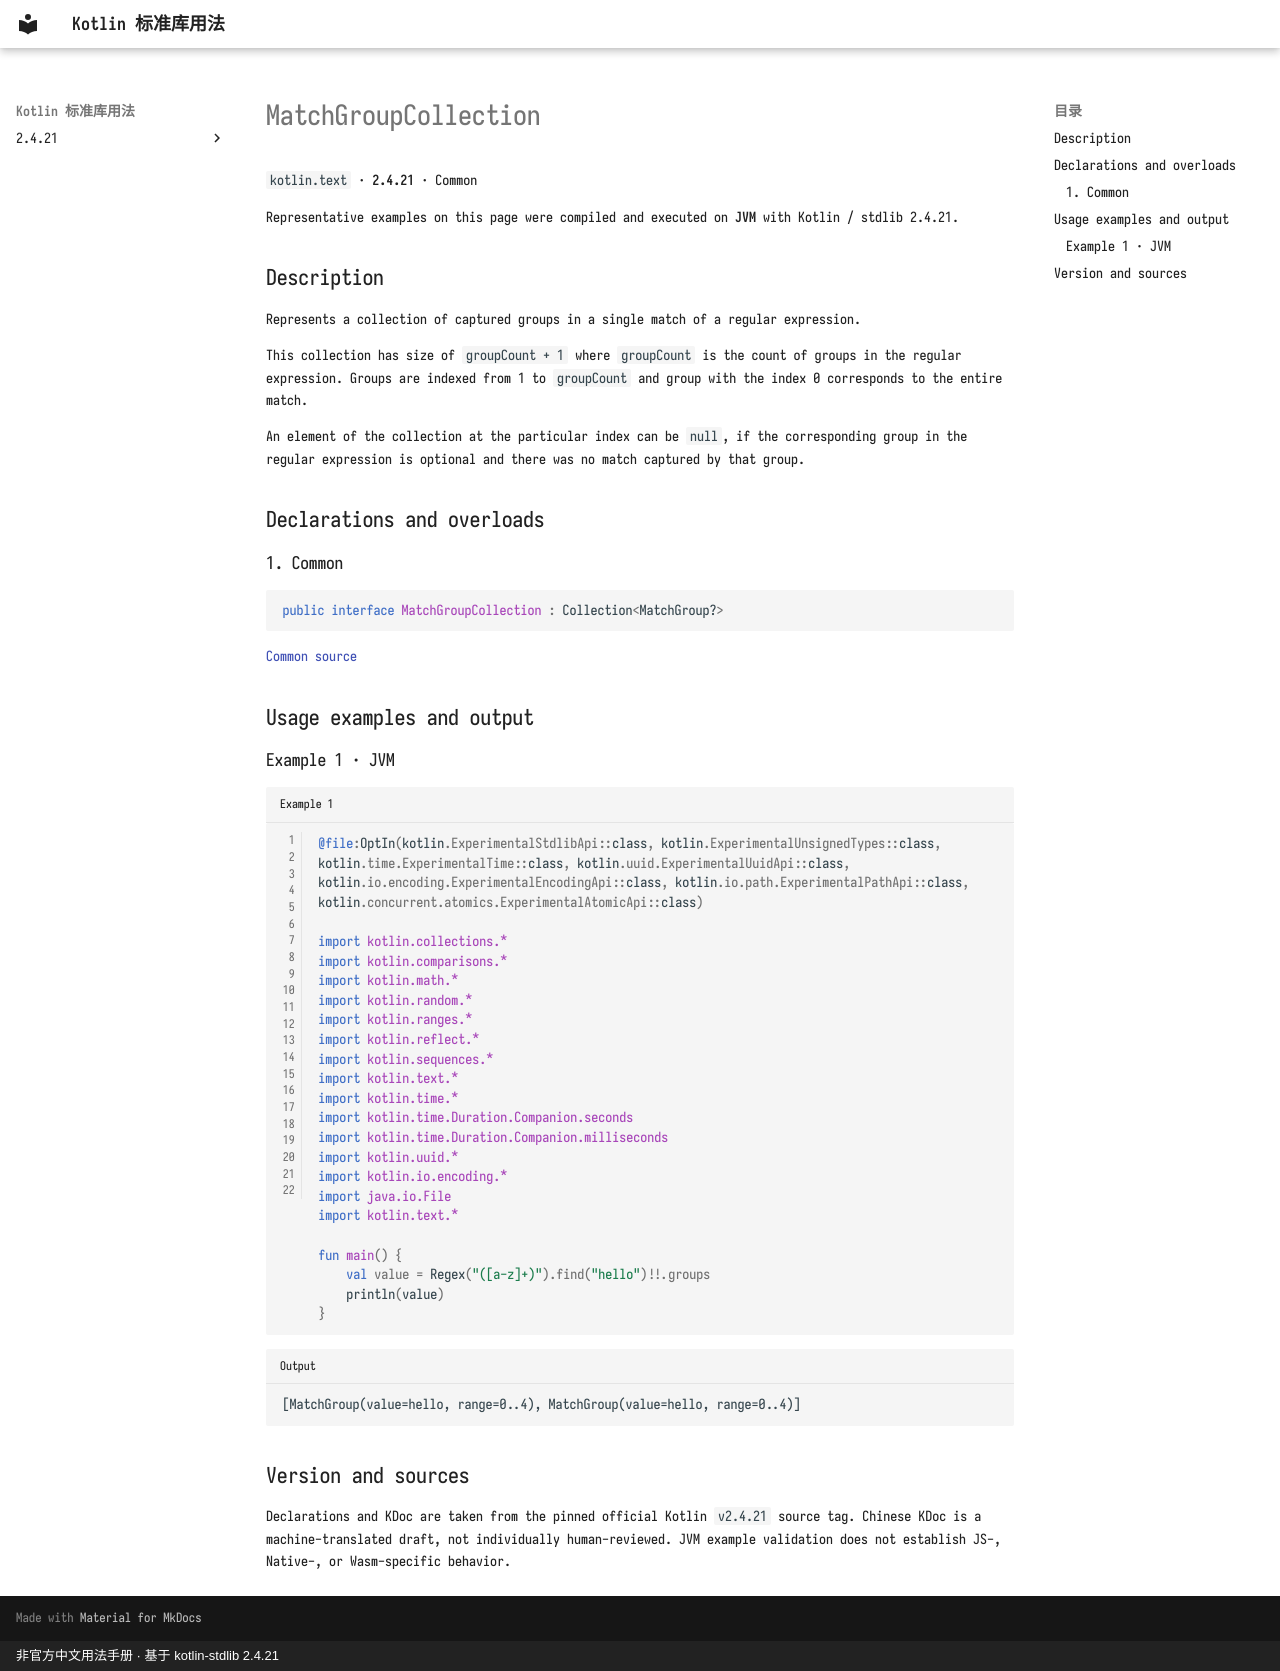

repository: oooooooko/kotlin-stdlib-docs · page: en/api/kotlin.text/matchgroupcollection--1d7e074d/index.html · generator: mkdocs · copyright: 非官方中文用法手册 · 基于 kotlin-stdlib 2.4.21

# MatchGroupCollection

`kotlin.text` · **2.4.21** · Common

Representative examples on this page were compiled and executed on **JVM** with Kotlin / stdlib 2.4.21.

## Description

Represents a collection of captured groups in a single match of a regular expression.

This collection has size of `groupCount + 1` where `groupCount` is the count of groups in the regular expression.
Groups are indexed from 1 to `groupCount` and group with the index 0 corresponds to the entire match.

An element of the collection at the particular index can be `null`,
if the corresponding group in the regular expression is optional and
there was no match captured by that group.

## Declarations and overloads

### 1. Common

```kotlin
public interface MatchGroupCollection : Collection<MatchGroup?>
```

[Common source](https://github.com/JetBrains/kotlin/blob/v2.4.21/libraries/stdlib/src/kotlin/text/regex/MatchResult.kt#L8)

## Usage examples and output

### Example 1 · JVM

```kotlin title="Example 1" linenums="1"
@file:OptIn(kotlin.ExperimentalStdlibApi::class, kotlin.ExperimentalUnsignedTypes::class, kotlin.time.ExperimentalTime::class, kotlin.uuid.ExperimentalUuidApi::class, kotlin.io.encoding.ExperimentalEncodingApi::class, kotlin.io.path.ExperimentalPathApi::class, kotlin.concurrent.atomics.ExperimentalAtomicApi::class)

import kotlin.collections.*
import kotlin.comparisons.*
import kotlin.math.*
import kotlin.random.*
import kotlin.ranges.*
import kotlin.reflect.*
import kotlin.sequences.*
import kotlin.text.*
import kotlin.time.*
import kotlin.time.Duration.Companion.seconds
import kotlin.time.Duration.Companion.milliseconds
import kotlin.uuid.*
import kotlin.io.encoding.*
import java.io.File
import kotlin.text.*

fun main() {
    val value = Regex("([a-z]+)").find("hello")!!.groups
    println(value)
}
```

```text title="Output"
[MatchGroup(value=hello, range=0..4), MatchGroup(value=hello, range=0..4)]
```

## Version and sources

Declarations and KDoc are taken from the pinned official Kotlin `v2.4.21` source tag. Chinese KDoc is a machine-translated draft, not individually human-reviewed. JVM example validation does not establish JS-, Native-, or Wasm-specific behavior.
